5-way image classification set "refined_rcnn" from GitHub (andrewsalim10/tugas_kel_pcdvk); label vocabulary: apple scab, apple black rot, apple cedar apple rust, apple healthy, apple healthy removed.

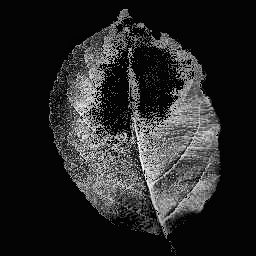
Label: apple healthy

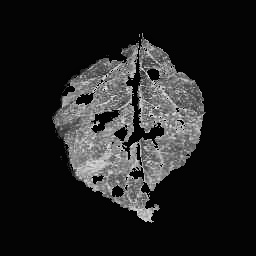
Label: apple cedar apple rust

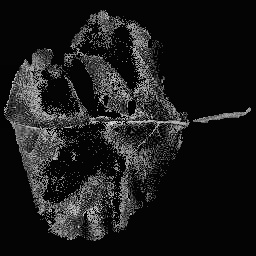
Label: apple black rot

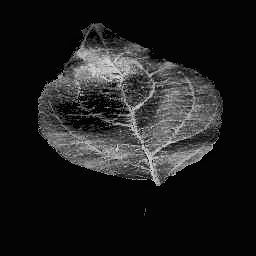
Label: apple healthy

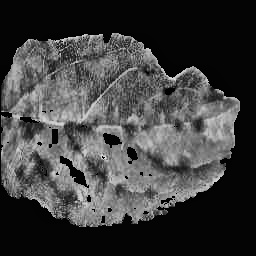
Label: apple scab

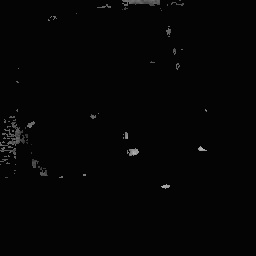
Label: apple cedar apple rust
